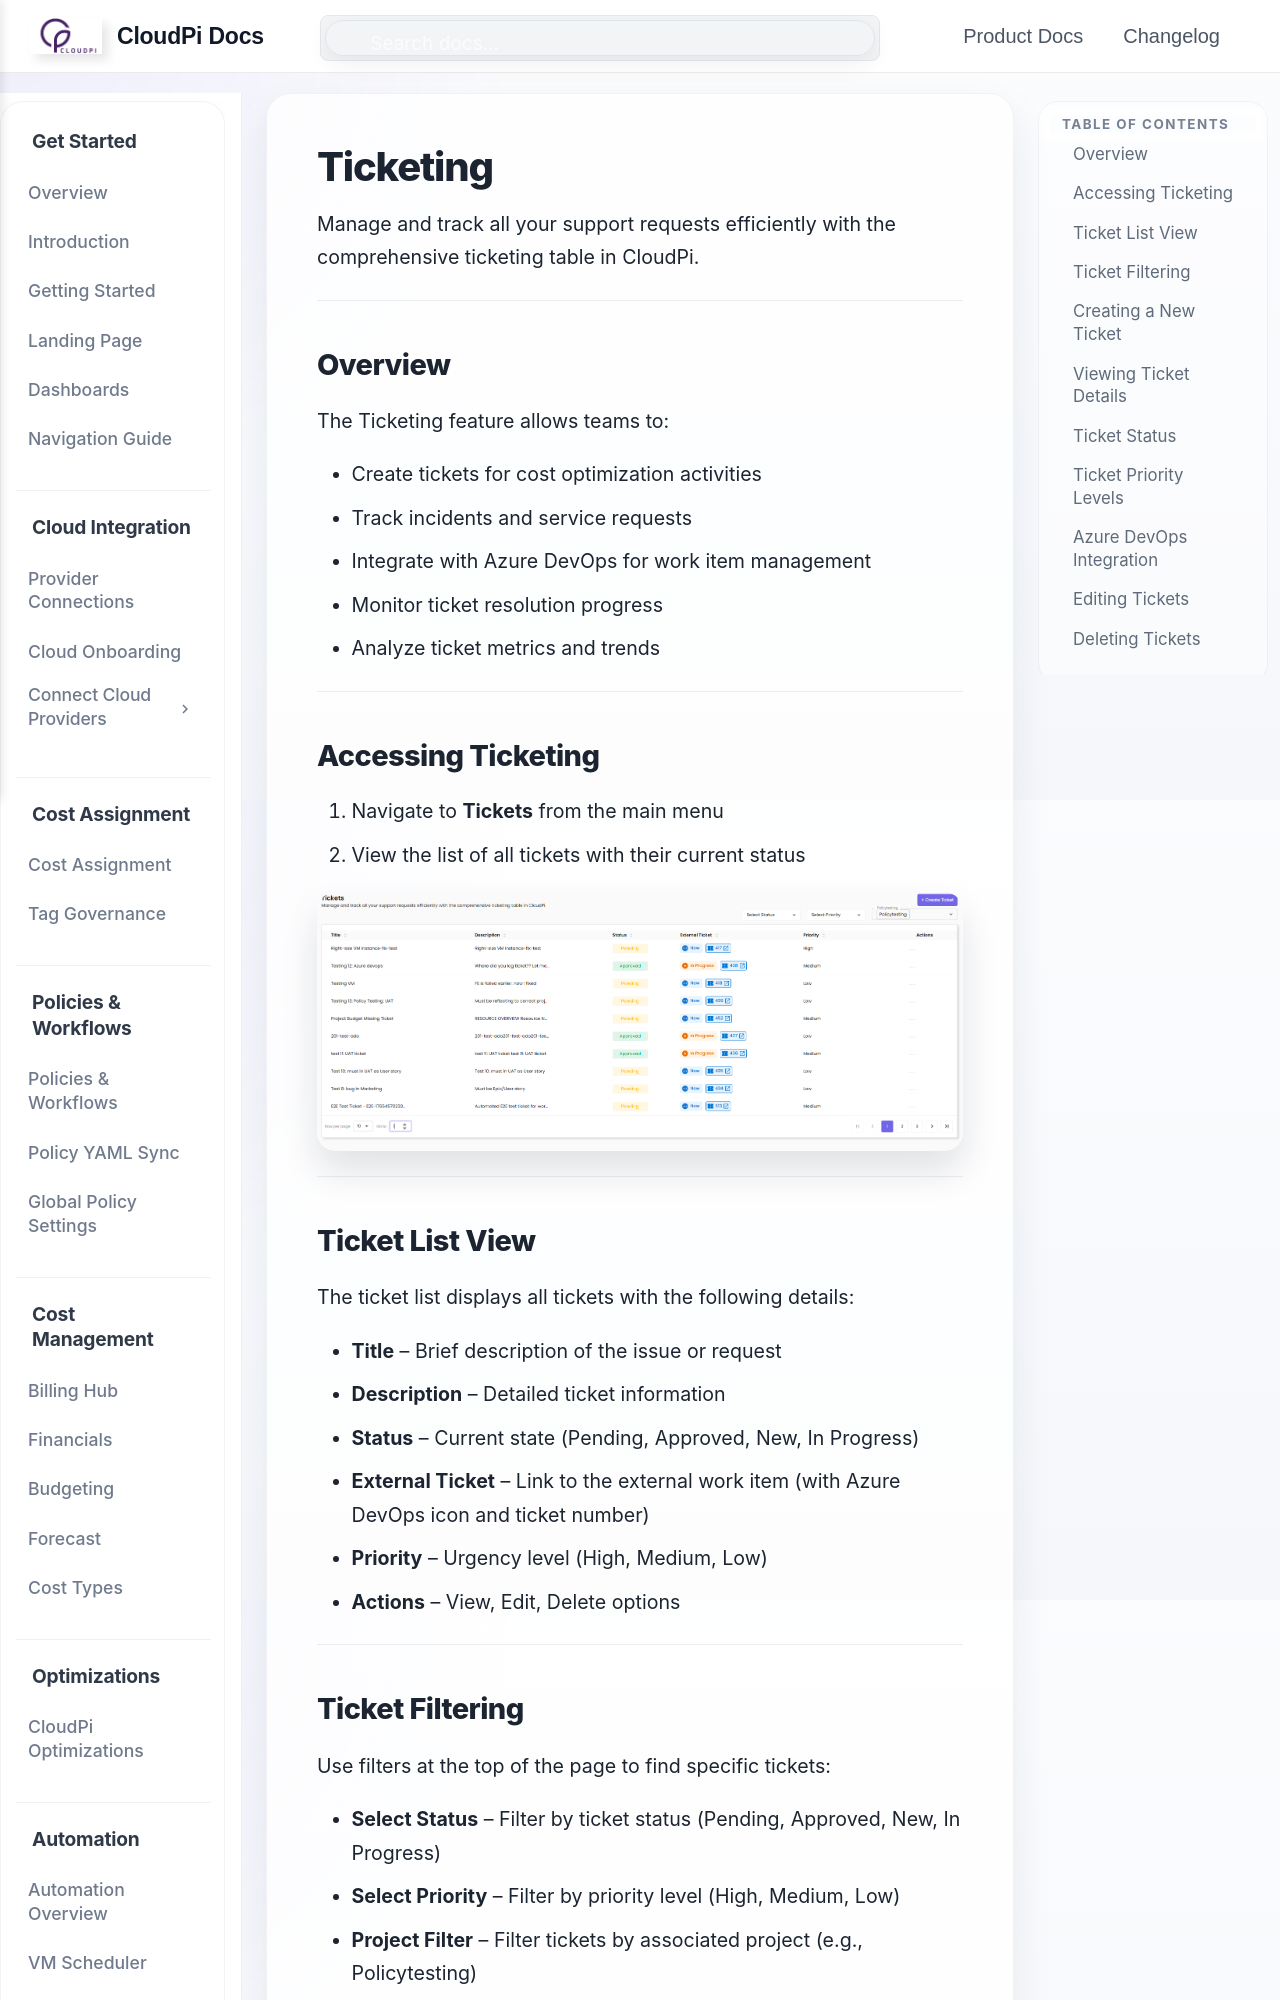

repository: PurpleDataInc-TX/mkdocs · page: Ticketing/index.html · generator: mkdocs

# Ticketing

Manage and track all your support requests efficiently with the comprehensive ticketing table in CloudPi.

---

## Overview

The Ticketing feature allows teams to:

- Create tickets for cost optimization activities
- Track incidents and service requests
- Integrate with Azure DevOps for work item management
- Monitor ticket resolution progress
- Analyze ticket metrics and trends

---

## Accessing Ticketing

1. Navigate to **Tickets** from the main menu
2. View the list of all tickets with their current status

![Ticketing](images/tickets.png)

---

## Ticket List View

The ticket list displays all tickets with the following details:

- **Title** – Brief description of the issue or request
- **Description** – Detailed ticket information
- **Status** – Current state (Pending, Approved, New, In Progress)
- **External Ticket** – Link to the external work item (with Azure DevOps icon and ticket number)
- **Priority** – Urgency level (High, Medium, Low)
- **Actions** – View, Edit, Delete options

---
